The GitHub repository cel-esx/EGL314_TeamB contains a labelled image folder "Dataset" with 7 categories: background, bird, moose, palm, spider, swan, wolf. Examples follow, each with its label.

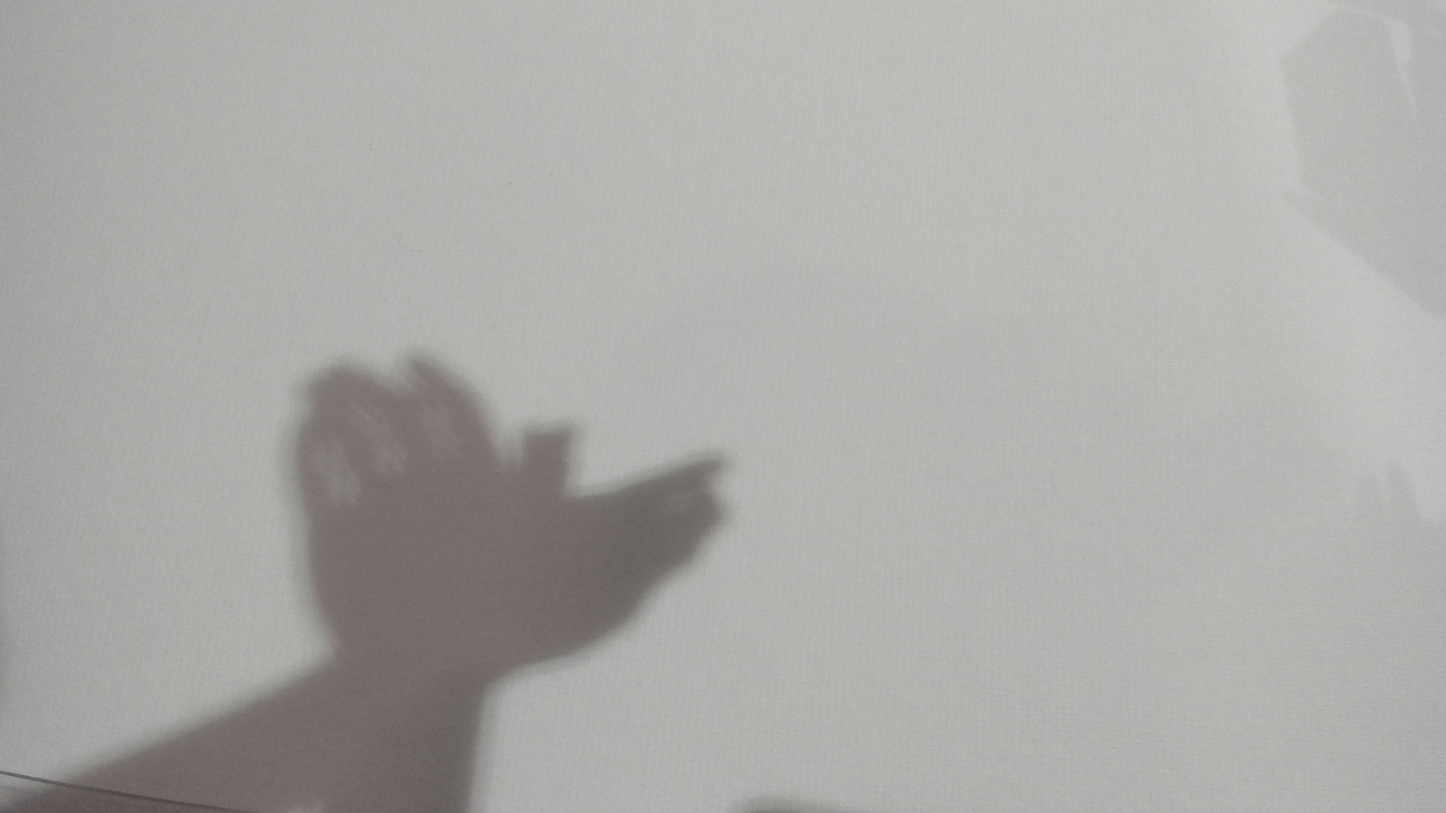
Label: bird

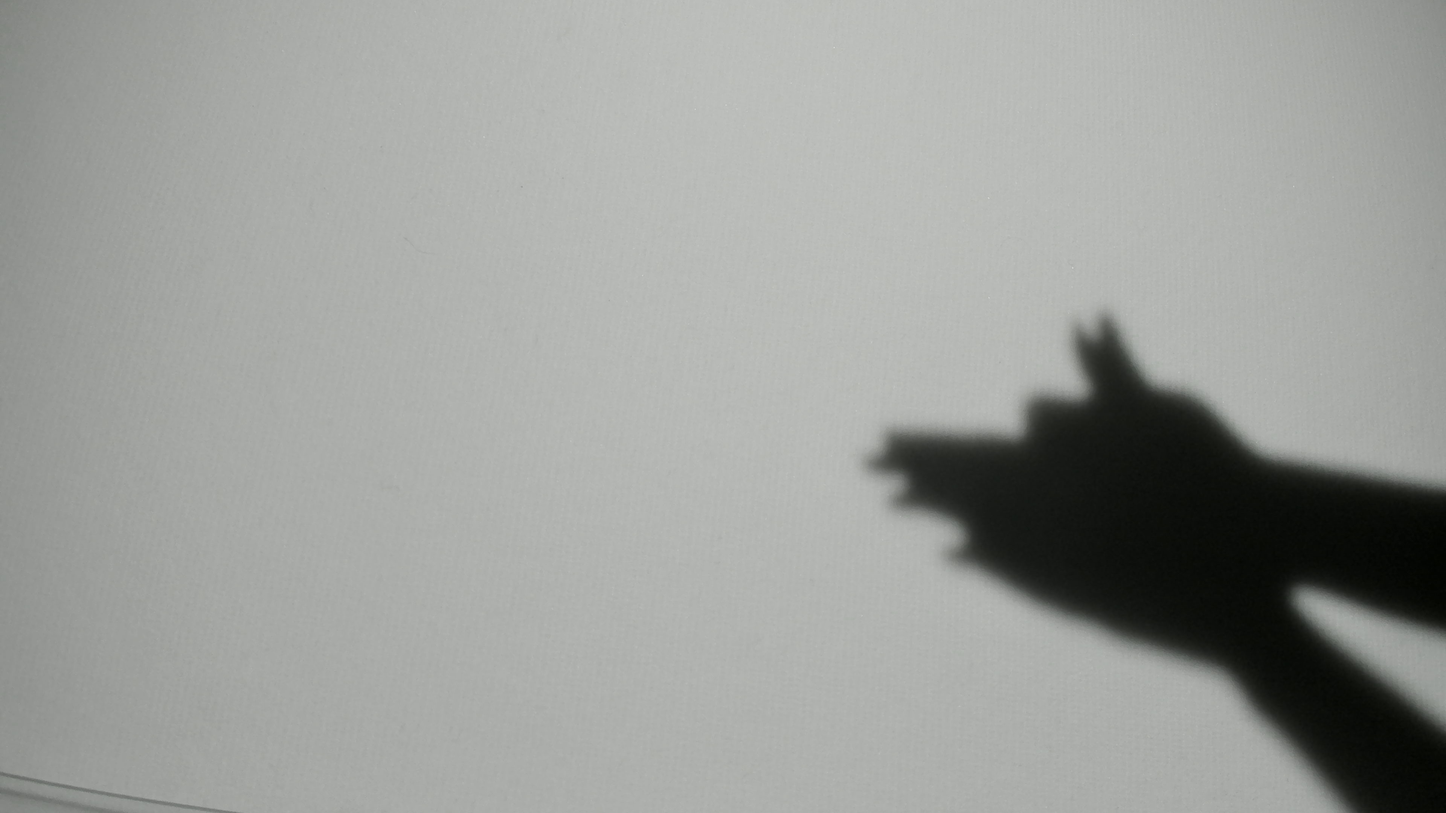
Label: wolf

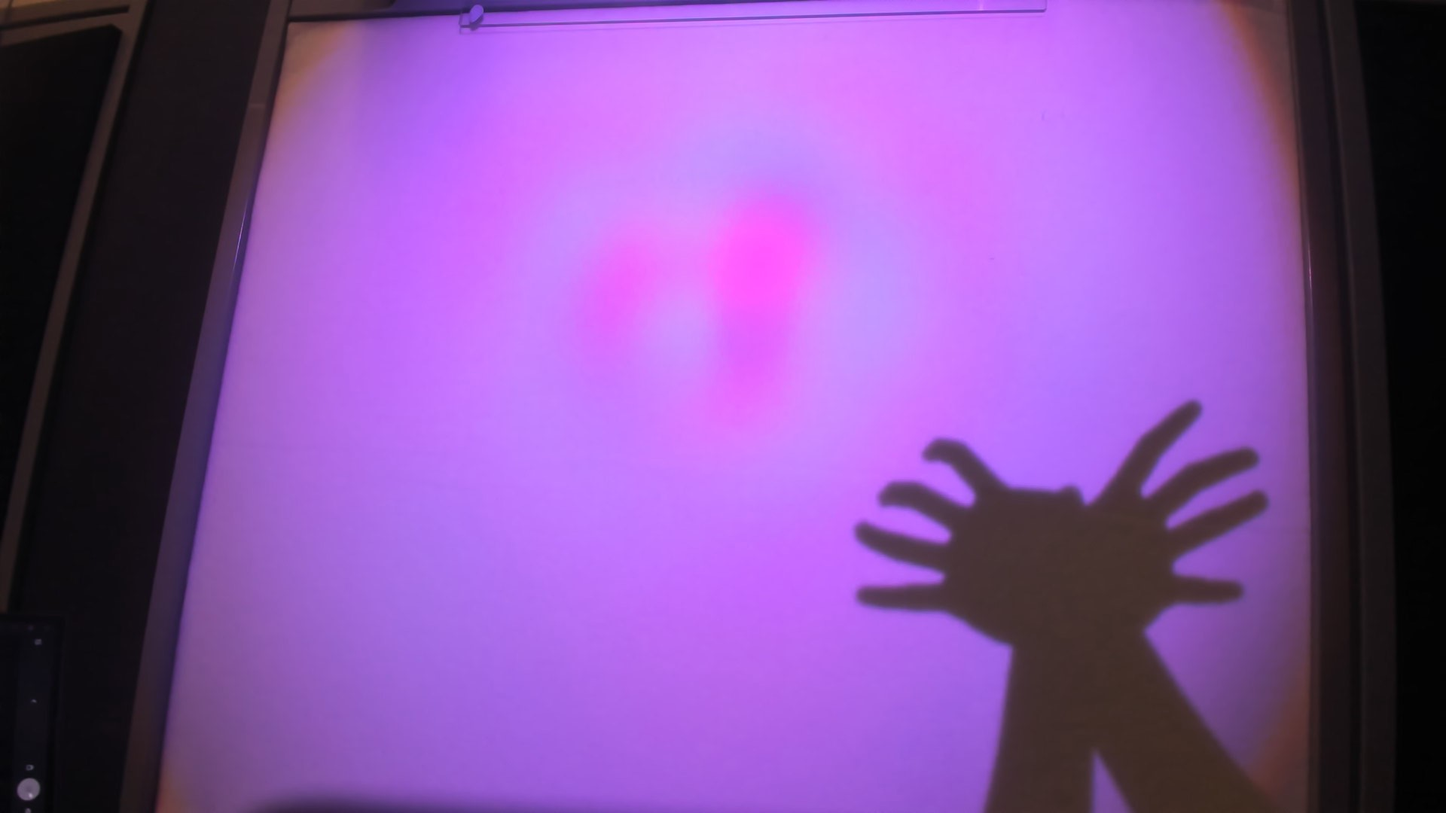
Label: spider

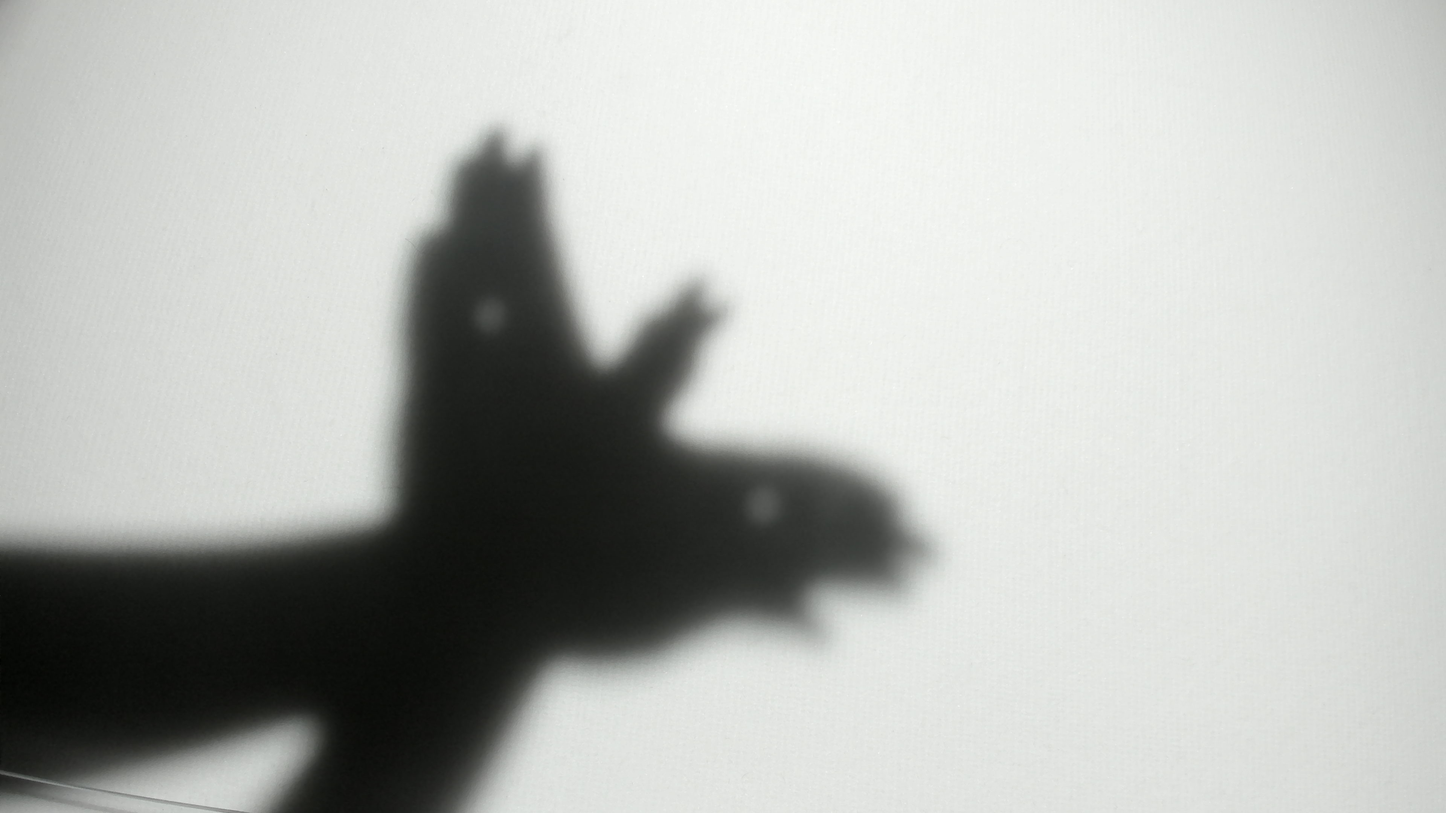
Label: bird

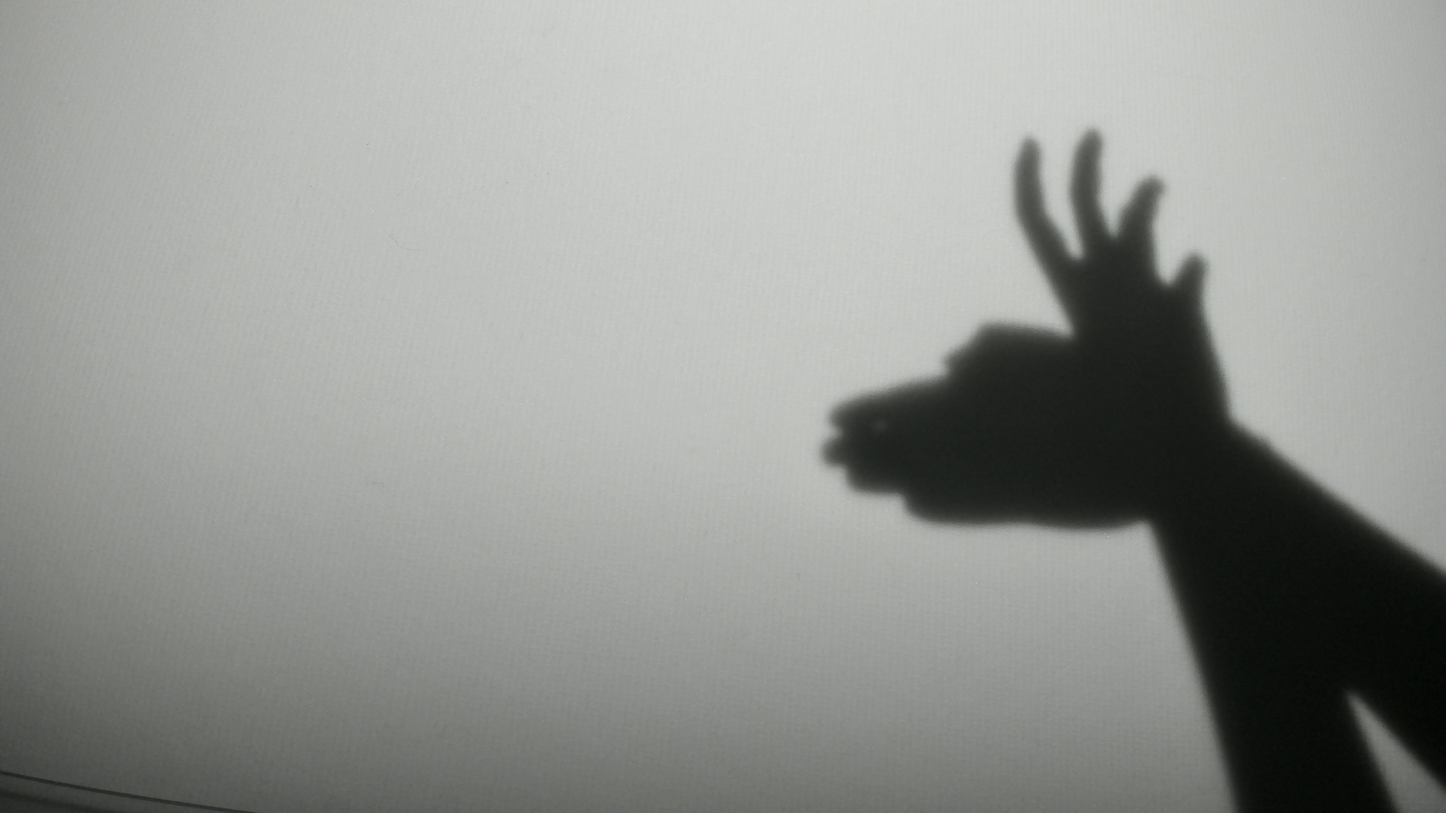
Label: moose

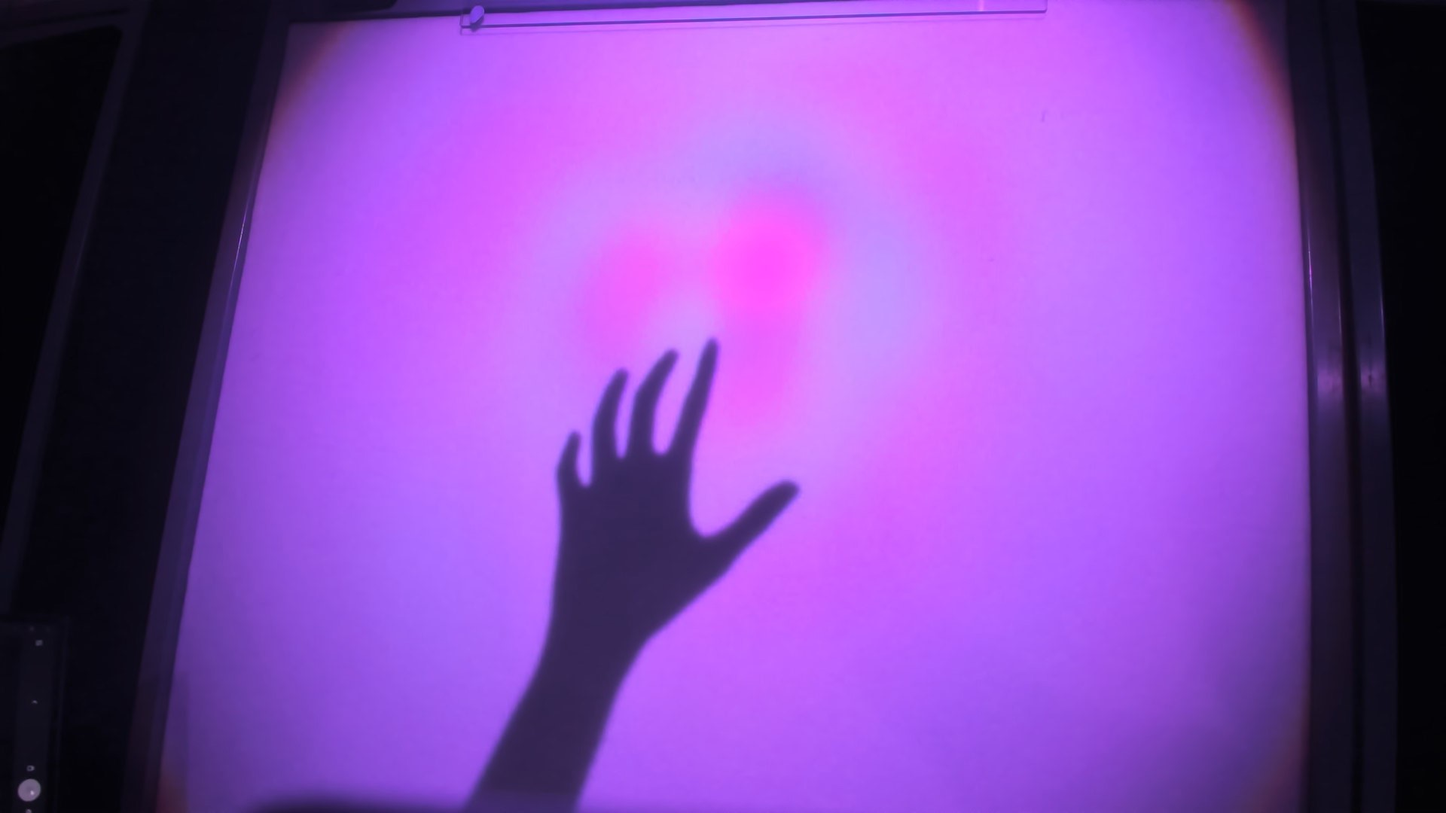
Label: palm
